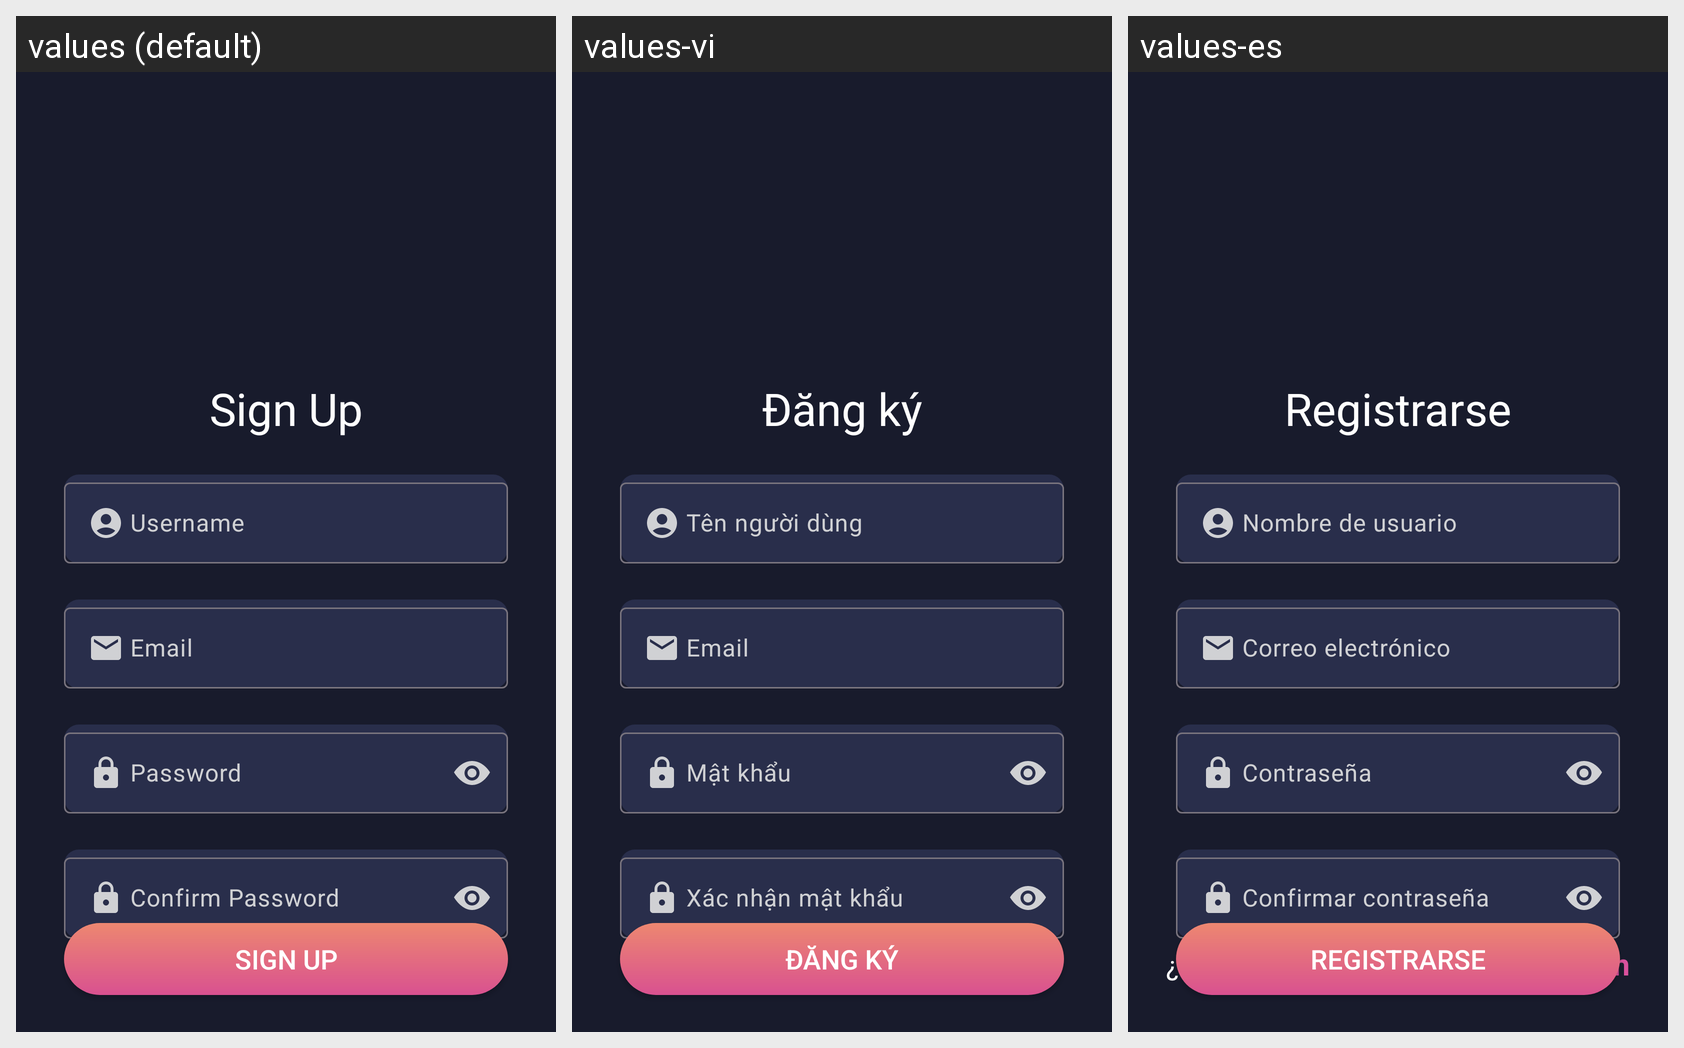

The same Android screen rendered under several of its app's locales, left to right. List the strings drawn on it with the default value and each locale's translation.
Android screen res/layout/fragment_sign_up.xml rendered under 3 locales, left to right: values (default), values-vi, values-es. Device: Nexus 5 (rendered at 1080×1920; each locale shown at half size, 540×960, under a caption strip naming it); theme Theme.MyApplication.
Strings drawn on this screen, with the default value and each locale's value (text and hints the layout hard-codes, and strings that could not be matched under every locale, appear in the picture but are not listed):

sign_up
  values: Sign Up
  values-vi: Đăng ký
  values-es: Registrarse

user_name
  values: Username
  values-vi: Tên người dùng
  values-es: Nombre de usuario

email
  values: Email
  values-vi: Email
  values-es: Correo electrónico

password
  values: Password
  values-vi: Mật khẩu
  values-es: Contraseña

confirm_password
  values: Confirm Password
  values-vi: Xác nhận mật khẩu
  values-es: Confirmar contraseña

already_have_an_account
  values: Already have an account?
  values-vi: Đã có tài khoản?
  values-es: ¿Ya tienes una cuenta?
